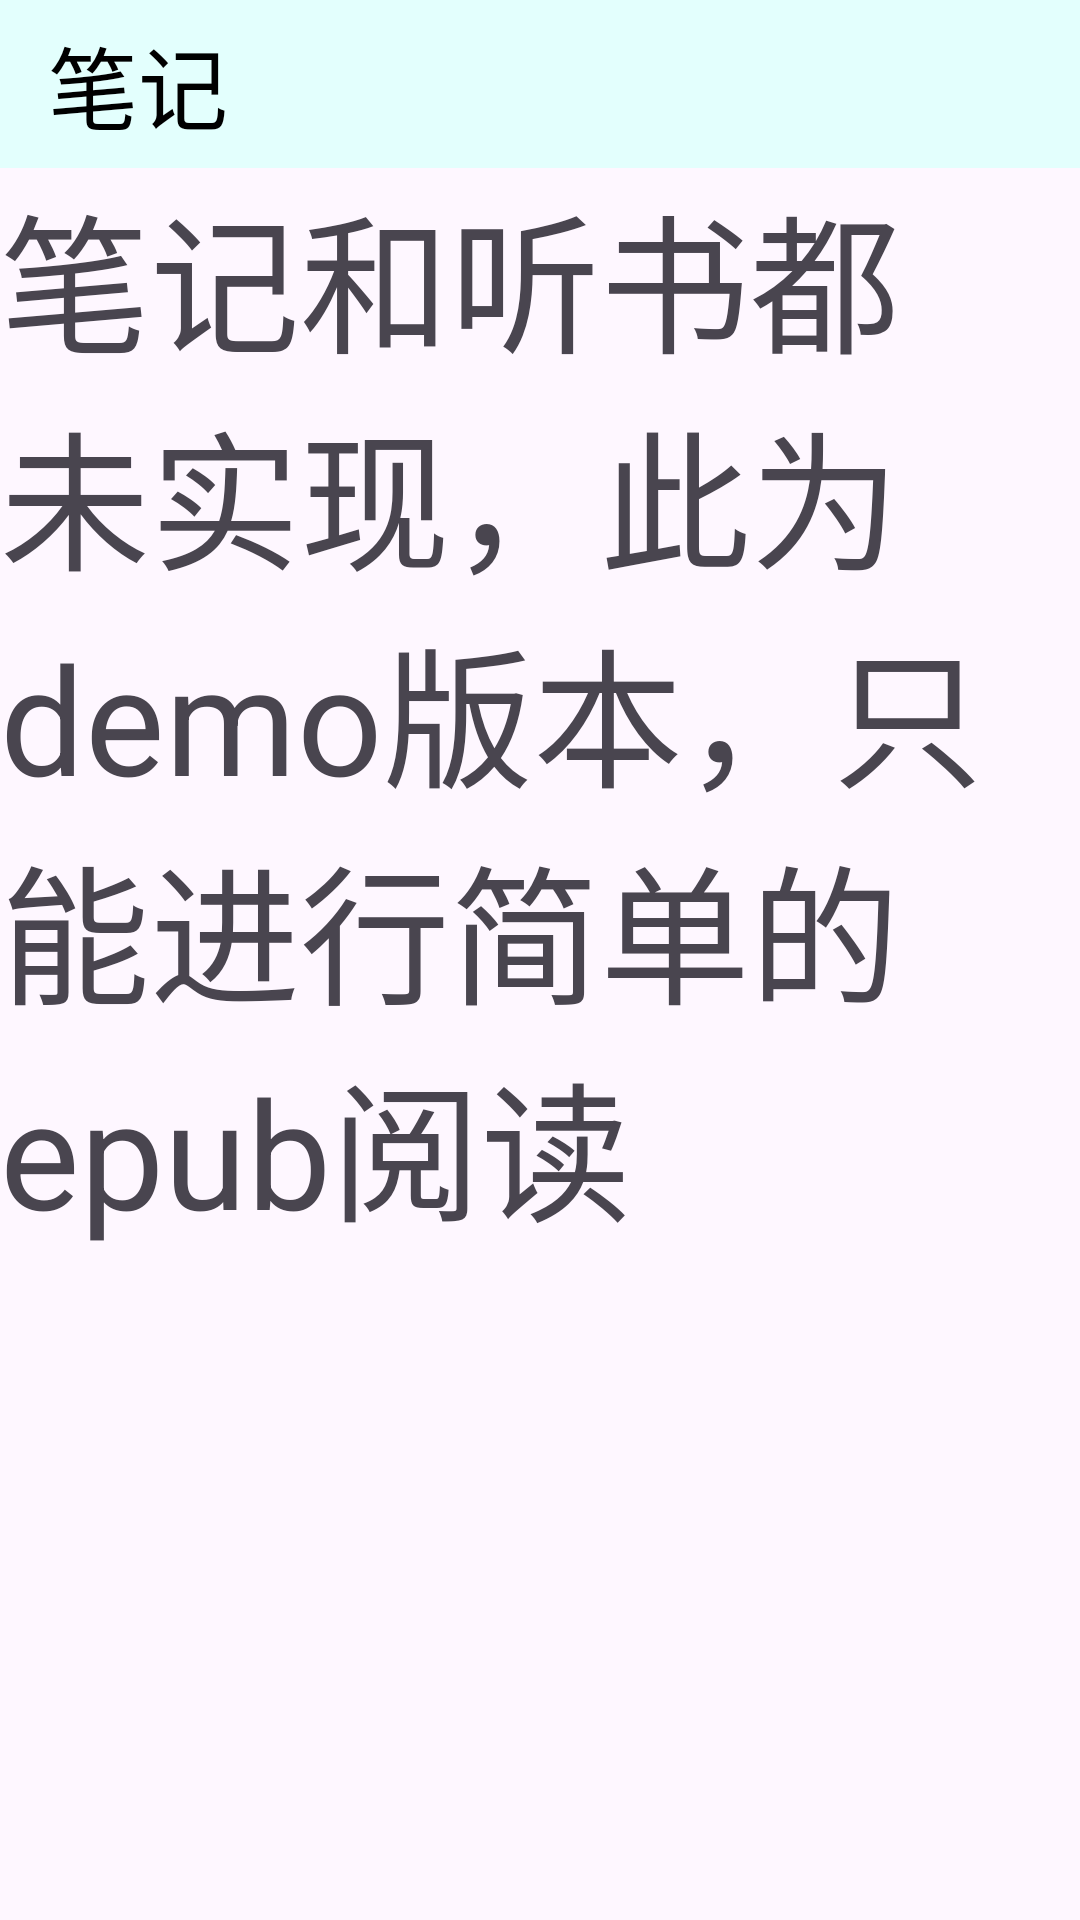

Android layout source for this screen:
<!-- AndroidManifest.xml: application theme Theme.MyReader -->
<!-- res/layout/fragment_notes.xml -->
<?xml version="1.0" encoding="utf-8"?>
<RelativeLayout xmlns:android="http://schemas.android.com/apk/res/android"
    android:layout_width="match_parent"
    android:layout_height="match_parent">

    <androidx.appcompat.widget.Toolbar
        android:id="@+id/notes_toolbar"
        android:layout_width="match_parent"
        android:layout_height="56dp"
        android:background="@color/ma_bar_background"
        android:theme="@style/ThemeOverlay.AppCompat.Dark.ActionBar">
        <TextView
            android:id="@+id/toolbar_title"
            android:layout_width="wrap_content"
            android:layout_height="wrap_content"
            android:text="@string/notes"
            android:textColor="@android:color/black"
            android:layout_gravity="start"
            android:textSize="30sp" />
    </androidx.appcompat.widget.Toolbar>
    <TextView
        android:layout_width="match_parent"
        android:layout_height="match_parent"
        android:layout_below="@+id/notes_toolbar"
        android:text="笔记和听书都未实现，此为demo版本，只能进行简单的epub阅读"
        android:textSize="50dp"/>

</RelativeLayout>
<!-- resources referenced by this layout -->
<resources>
  <color name="ma_bar_background">#E3FFFD</color>
  <string name="notes">笔记</string>
  <style name="Theme.MyReader" parent="Base.Theme.MyReader" />
  <style name="Base.Theme.MyReader" parent="Theme.Material3.Light.NoActionBar">
          
          
      </style>
</resources>
